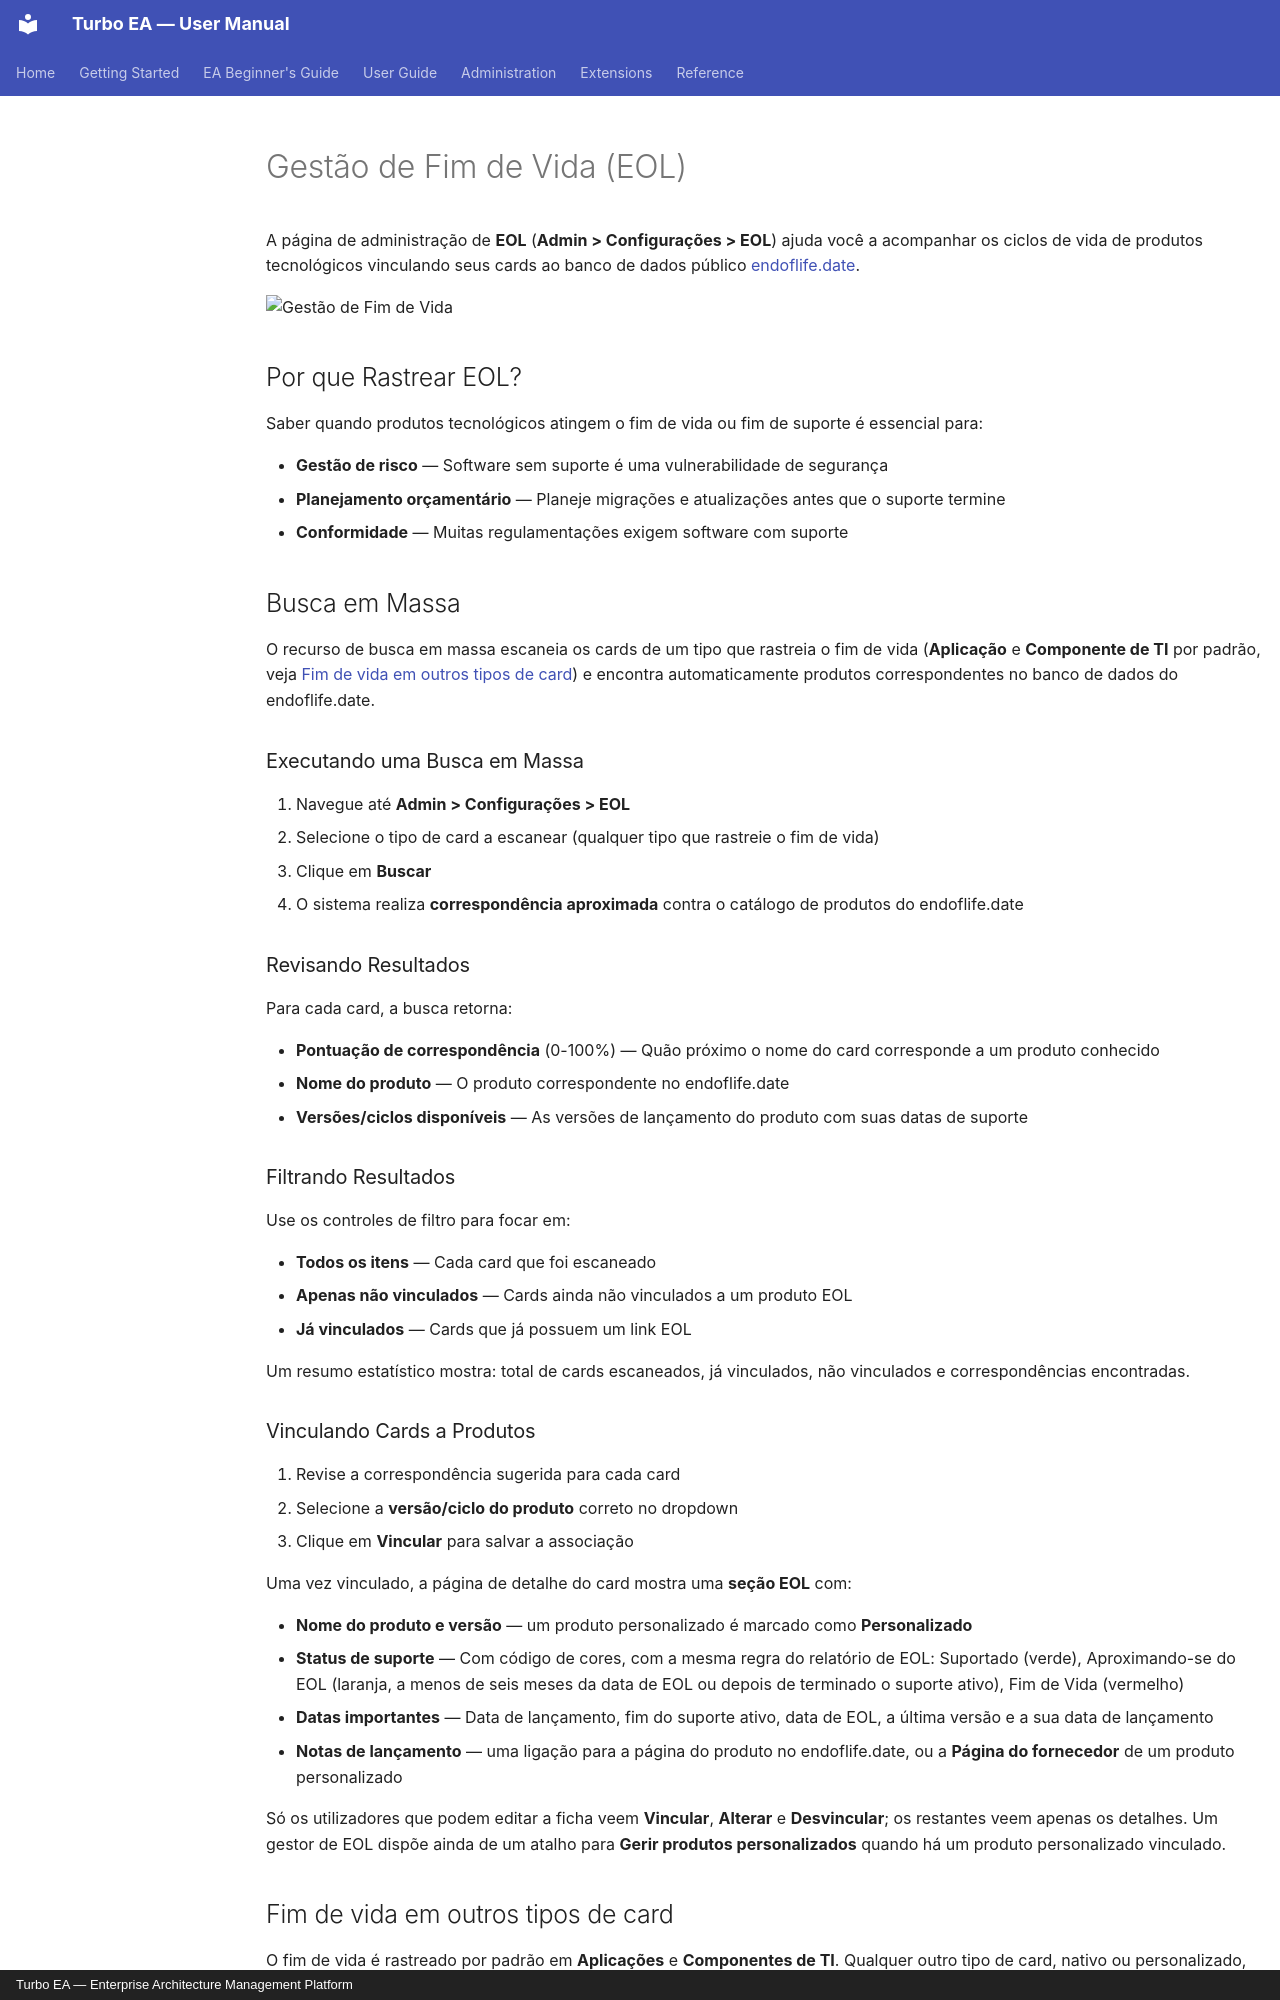

repository: vincentmakes/turbo-ea · page: admin/eol.pt/index.html · generator: mkdocs · copyright: Turbo EA — Enterprise Architecture Management Platform

# Gestão de Fim de Vida (EOL)

A página de administração de **EOL** (**Admin > Configurações > EOL**) ajuda você a acompanhar os ciclos de vida de produtos tecnológicos vinculando seus cards ao banco de dados público [endoflife.date](https://endoflife.date/).

![Gestão de Fim de Vida](../assets/img/pt/29_admin_config_eol.png)

## Por que Rastrear EOL?

Saber quando produtos tecnológicos atingem o fim de vida ou fim de suporte é essencial para:

- **Gestão de risco** — Software sem suporte é uma vulnerabilidade de segurança
- **Planejamento orçamentário** — Planeje migrações e atualizações antes que o suporte termine
- **Conformidade** — Muitas regulamentações exigem software com suporte

## Busca em Massa

O recurso de busca em massa escaneia os cards de um tipo que rastreia o fim de vida (**Aplicação** e **Componente de TI** por padrão, veja [Fim de vida em outros tipos de card](#fim-de-vida-em-outros-tipos-de-card)) e encontra automaticamente produtos correspondentes no banco de dados do endoflife.date.

### Executando uma Busca em Massa

1. Navegue até **Admin > Configurações > EOL**
2. Selecione o tipo de card a escanear (qualquer tipo que rastreie o fim de vida)
3. Clique em **Buscar**
4. O sistema realiza **correspondência aproximada** contra o catálogo de produtos do endoflife.date

### Revisando Resultados

Para cada card, a busca retorna:

- **Pontuação de correspondência** (0-100%) — Quão próximo o nome do card corresponde a um produto conhecido
- **Nome do produto** — O produto correspondente no endoflife.date
- **Versões/ciclos disponíveis** — As versões de lançamento do produto com suas datas de suporte

### Filtrando Resultados

Use os controles de filtro para focar em:

- **Todos os itens** — Cada card que foi escaneado
- **Apenas não vinculados** — Cards ainda não vinculados a um produto EOL
- **Já vinculados** — Cards que já possuem um link EOL

Um resumo estatístico mostra: total de cards escaneados, já vinculados, não vinculados e correspondências encontradas.

### Vinculando Cards a Produtos

1. Revise a correspondência sugerida para cada card
2. Selecione a **versão/ciclo do produto** correto no dropdown
3. Clique em **Vincular** para salvar a associação

Uma vez vinculado, a página de detalhe do card mostra uma **seção EOL** com:

- **Nome do produto e versão** — um produto personalizado é marcado como **Personalizado**
- **Status de suporte** — Com código de cores, com a mesma regra do relatório de EOL: Suportado (verde), Aproximando-se do EOL (laranja, a menos de seis meses da data de EOL ou depois de terminado o suporte ativo), Fim de Vida (vermelho)
- **Datas importantes** — Data de lançamento, fim do suporte ativo, data de EOL, a última versão e a sua data de lançamento
- **Notas de lançamento** — uma ligação para a página do produto no endoflife.date, ou a **Página do fornecedor** de um produto personalizado

Só os utilizadores que podem editar a ficha veem **Vincular**, **Alterar** e **Desvincular**; os restantes veem apenas os detalhes. Um gestor de EOL dispõe ainda de um atalho para **Gerir produtos personalizados** quando há um produto personalizado vinculado.
